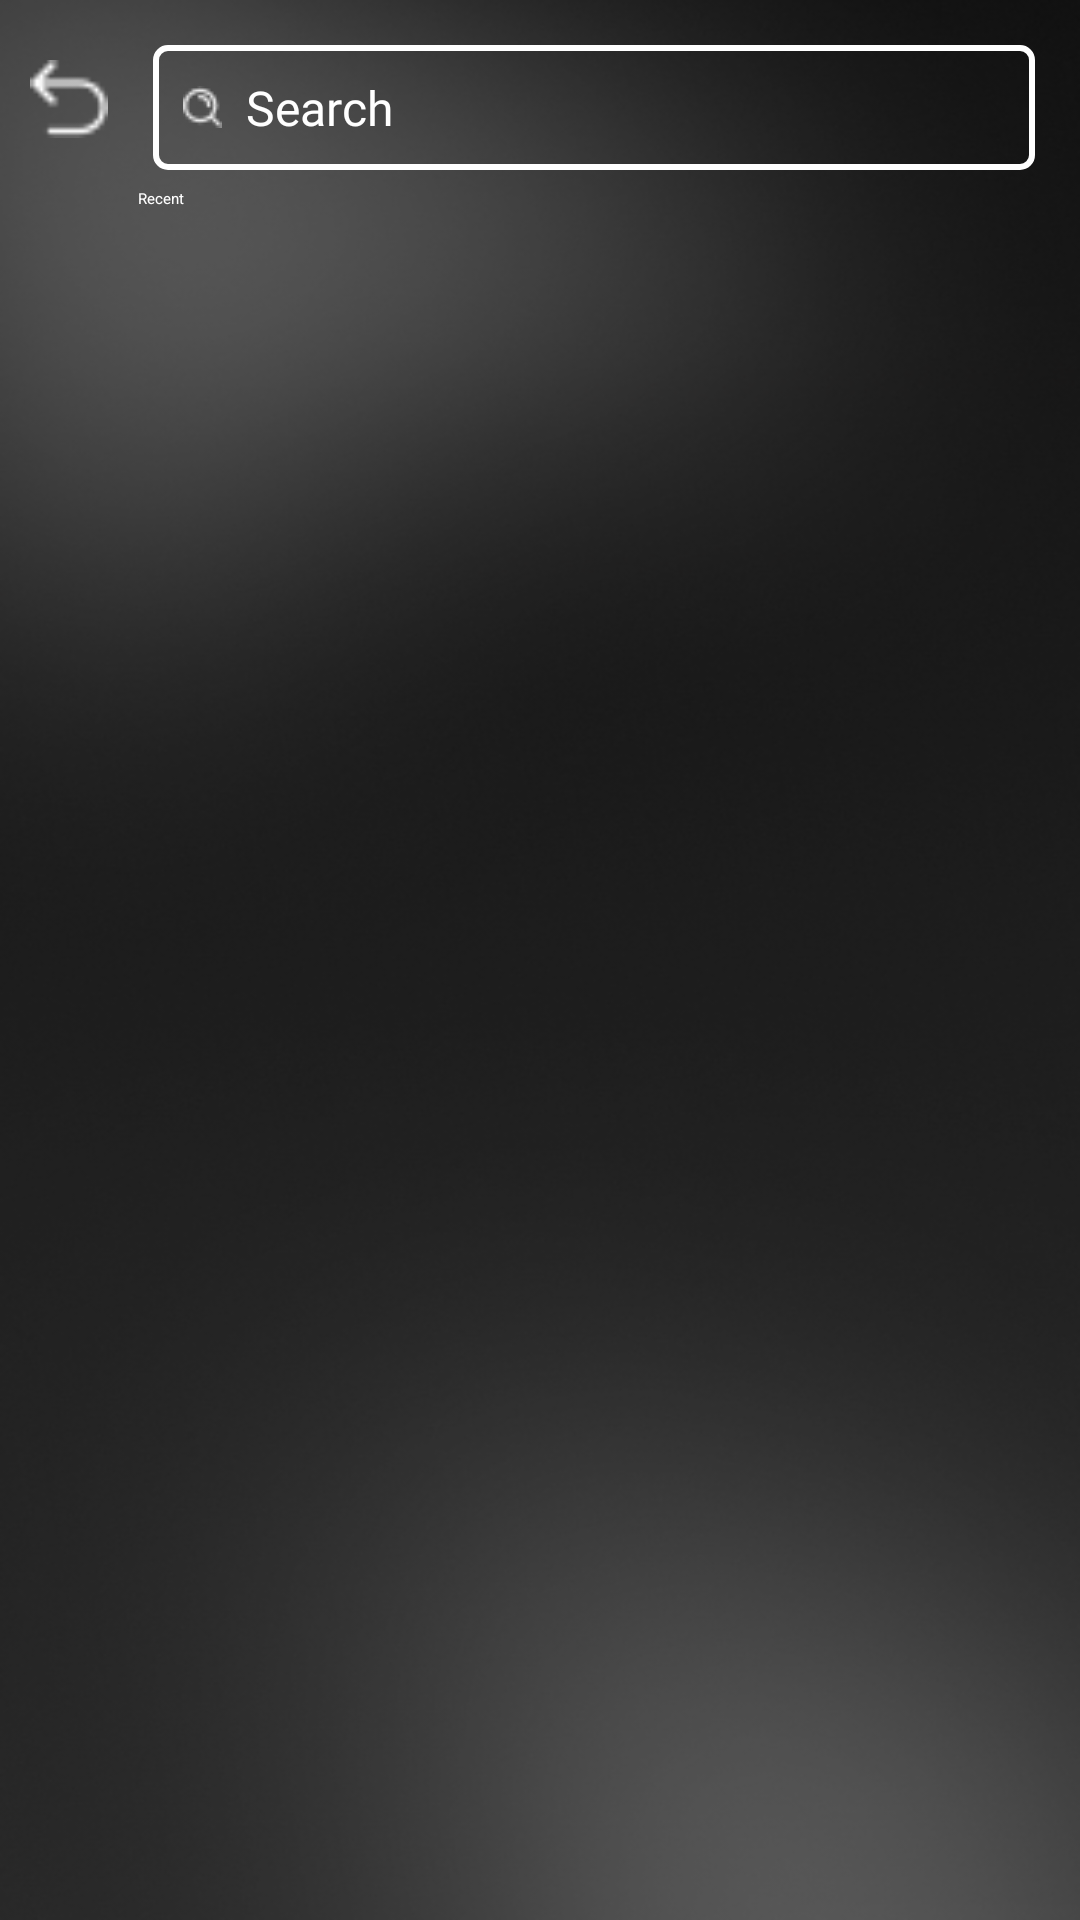

Produce the Android XML layout that renders to this screen, including the resource entries it uses.
<!-- AndroidManifest.xml: application theme Theme.CreativeClique -->
<!-- res/layout/activity_search.xml -->
<?xml version="1.0" encoding="utf-8"?>
<LinearLayout xmlns:android="http://schemas.android.com/apk/res/android"
    xmlns:app="http://schemas.android.com/apk/res-auto"
    xmlns:tools="http://schemas.android.com/tools"
    android:layout_width="match_parent"
    android:layout_height="match_parent"
    android:orientation="vertical"
    tools:context=".SearchActivity"
    android:background="@drawable/searchbg">

    <LinearLayout
        android:layout_width="match_parent"
        android:layout_height="wrap_content">

    <ImageButton
        android:id="@+id/ArrowBack"
        android:layout_width="26dp"
        android:layout_height="26dp"
        android:src="@drawable/backbutton"
        android:layout_marginTop="20dp"
        android:layout_marginLeft="10dp"
        android:background="@null"/>
    <EditText
        android:id="@+id/searchView"
        android:layout_marginTop="15dp"
        android:layout_marginLeft="15dp"
        android:layout_marginRight="15dp"
        android:layout_width="match_parent"
        android:layout_height="wrap_content"
        android:iconifiedByDefault="false"
        android:hint="Search"
        android:textSize="16dp"
        android:fontFamily="@font/poppinsreg"
        android:textColor="@color/white"
        android:background="@drawable/edit_text_border"
        android:drawablePadding="8dp"
        android:drawableLeft="@drawable/searchicon" />
    </LinearLayout>
    <TextView
        android:layout_width="wrap_content"
        android:layout_height="wrap_content"
        android:layout_marginLeft="46dp"
        android:layout_marginTop="6dp"
        android:textColor="@color/white"
        android:text="Recent"/>
    <LinearLayout
        android:layout_width="match_parent"
        android:layout_height="wrap_content"
        android:orientation="vertical"
        android:layout_margin="15dp">

    <ListView
        android:id="@+id/listView"
        android:layout_width="match_parent"
        android:layout_height="match_parent"
        android:layout_below="@id/searchView" />
    </LinearLayout>


</LinearLayout>
<!-- resources referenced by this layout -->
<resources>
  <color name="white">#FFFFFFFF</color>
  <!-- drawable backbutton: png bitmap (drawable, 306 bytes) -->
  <!-- drawable edit_text_border (drawable) -->
  <?xml version="1.0" encoding="utf-8"?>
  <shape xmlns:android="http://schemas.android.com/apk/res/android">
      <solid android:color="@android:color/transparent" />
      <stroke
          android:width="2dp"
          android:color="@android:color/white" />
      <padding
          android:left="10dp"
          android:top="10dp"
          android:right="10dp"
          android:bottom="10dp" />
      <corners android:radius="4dp" />
  </shape>
  <!-- drawable searchbg: png bitmap (drawable, 104910 bytes) -->
  <!-- drawable searchicon: png bitmap (drawable, 464 bytes) -->
  <style name="Theme.CreativeClique" parent="Base.Theme.CreativeClique" />
  <style name="Base.Theme.CreativeClique" parent="Theme.Material3.DayNight.NoActionBar">
          
          
      </style>
</resources>
